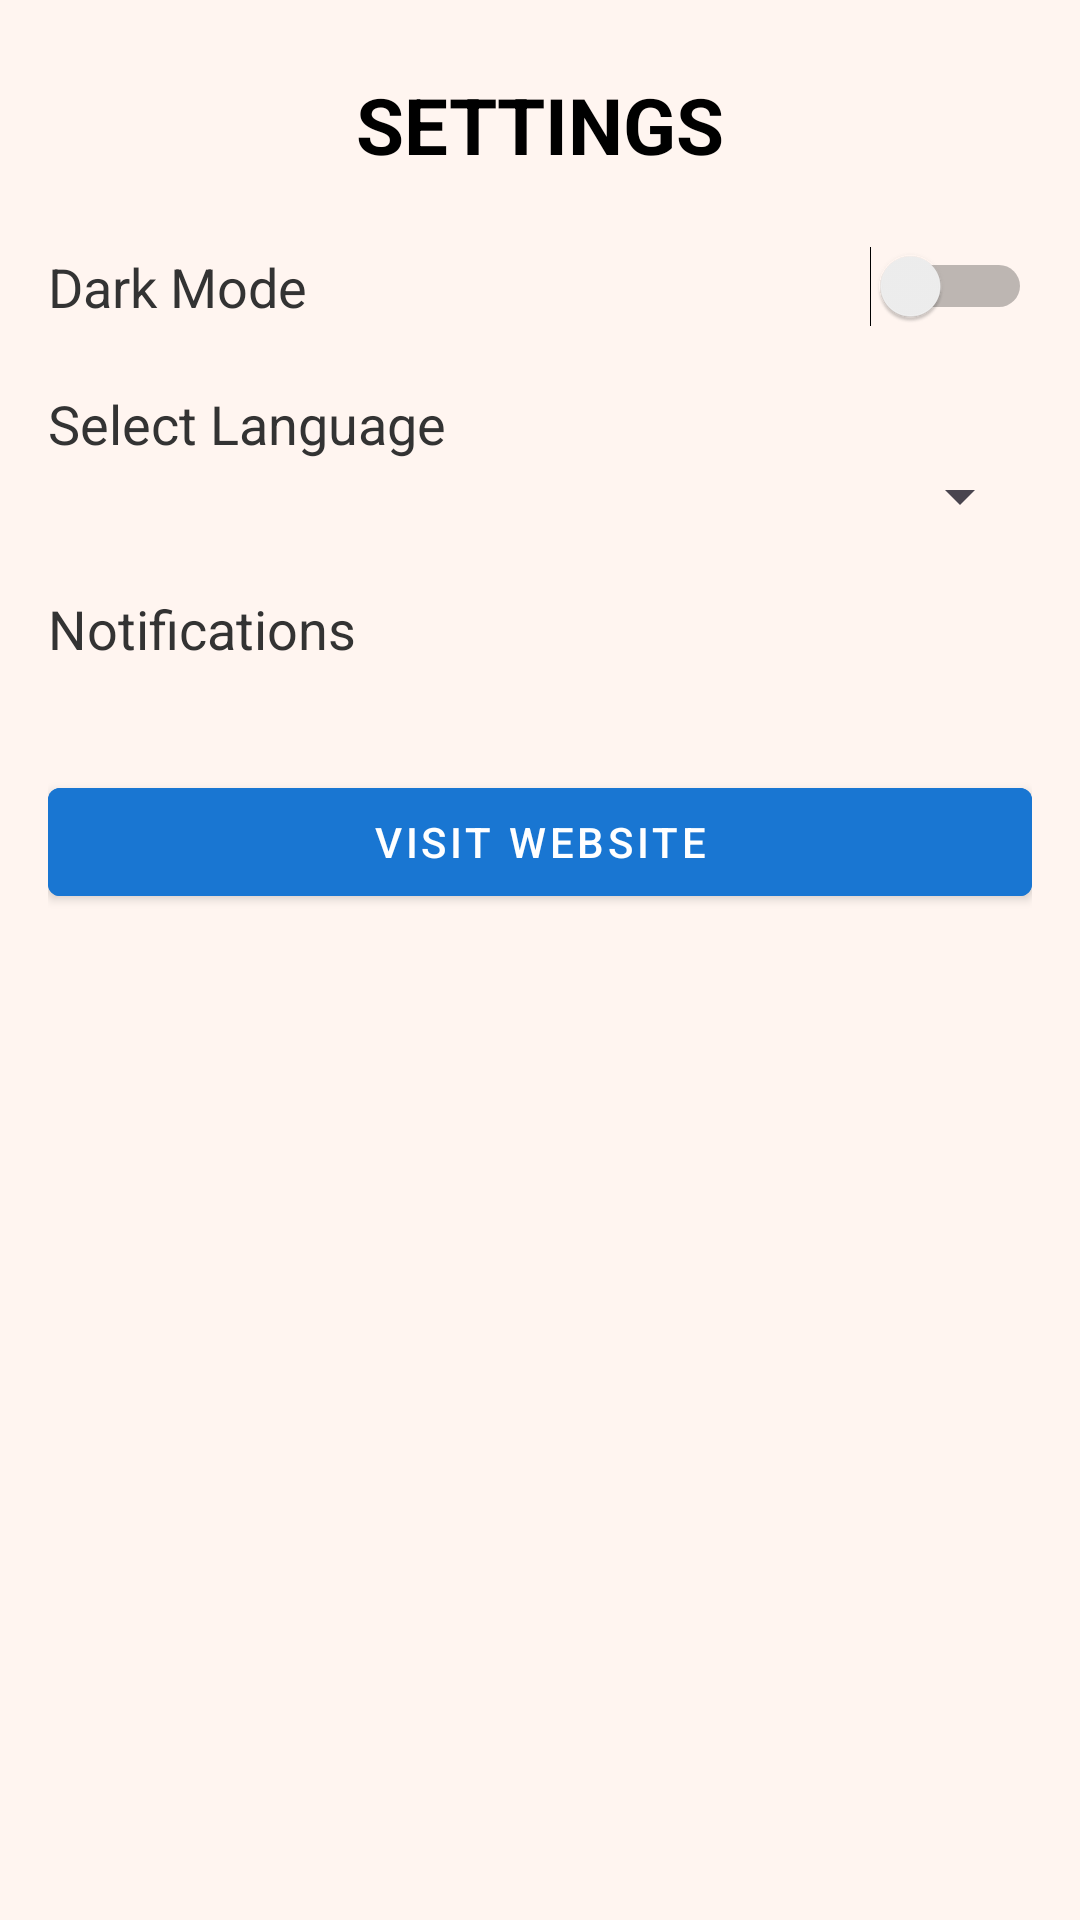

Produce the Android XML layout that renders to this screen, including the resource entries it uses.
<!-- AndroidManifest.xml: application theme Theme.Kidszee -->
<!-- res/layout/activity_settings.xml -->
<?xml version="1.0" encoding="utf-8"?>
<androidx.constraintlayout.widget.ConstraintLayout xmlns:android="http://schemas.android.com/apk/res/android"
    xmlns:app="http://schemas.android.com/apk/res-auto"
    xmlns:tools="http://schemas.android.com/tools"
    android:id="@+id/main"
    android:layout_width="match_parent"
    android:layout_height="match_parent"
    android:padding="16dp"
    android:background="@color/background_main"
    tools:context=".Settings">

    <ImageView
        android:id="@+id/menu_button"
        android:layout_width="wrap_content"
        android:layout_height="wrap_content"
        android:src="@drawable/baseline_more_vert_24"
        android:contentDescription="Menu"
        android:clickable="true"
        android:focusable="true"
        android:tint="@color/black"
        android:layout_marginTop="12dp"
        android:layout_marginEnd="12dp"
        app:layout_constraintTop_toTopOf="parent"
        app:layout_constraintEnd_toEndOf="parent" />

    <TextView
        android:id="@+id/header_title"
        android:layout_width="0dp"
        android:layout_height="wrap_content"
        android:gravity="center"
        android:text="SETTINGS"
        android:textSize="26sp"
        android:textStyle="bold"
        android:textColor="@color/black"
        android:padding="8dp"
        app:layout_constraintTop_toTopOf="parent"
        app:layout_constraintStart_toStartOf="parent"
        app:layout_constraintEnd_toEndOf="parent" />

    <Space
        android:id="@+id/space"
        android:layout_width="match_parent"
        android:layout_height="15dp"
        app:layout_constraintTop_toBottomOf="@id/header_title"
        app:layout_constraintStart_toStartOf="parent"
        app:layout_constraintEnd_toEndOf="parent" />

    <Switch
        android:id="@+id/switch_theme"
        android:layout_width="0dp"
        android:layout_height="wrap_content"
        android:text="Dark Mode"
        android:textColor="@color/text_primary"
        android:textSize="18sp"
        app:layout_constraintTop_toBottomOf="@id/space"
        app:layout_constraintStart_toStartOf="parent"
        app:layout_constraintEnd_toEndOf="parent" />

    <TextView
        android:id="@+id/language_label"
        android:layout_width="wrap_content"
        android:layout_height="wrap_content"
        android:text="Select Language"
        android:textSize="18sp"
        android:textColor="@color/text_primary"
        android:layout_marginTop="20dp"
        app:layout_constraintTop_toBottomOf="@id/switch_theme"
        app:layout_constraintStart_toStartOf="parent" />

    <Spinner
        android:id="@+id/spinner_language"
        android:layout_width="0dp"
        android:layout_height="wrap_content"
        android:entries="@array/languages_array"
        app:layout_constraintTop_toBottomOf="@id/language_label"
        app:layout_constraintStart_toStartOf="parent"
        app:layout_constraintEnd_toEndOf="parent" />

    <TextView
        android:id="@+id/notification_label"
        android:layout_width="wrap_content"
        android:layout_height="wrap_content"
        android:text="Notifications"
        android:textColor="@color/text_primary"
        android:textSize="18sp"
        android:layout_marginTop="20dp"
        app:layout_constraintTop_toBottomOf="@id/spinner_language"
        app:layout_constraintStart_toStartOf="parent" />

    <Space
        android:id="@+id/space1"
        android:layout_width="match_parent"
        android:layout_height="15dp"
        app:layout_constraintTop_toBottomOf="@id/notification_label"
        app:layout_constraintStart_toStartOf="parent"
        app:layout_constraintEnd_toEndOf="parent" />

    <com.google.android.material.button.MaterialButton
        android:id="@+id/website"
        android:layout_width="0dp"
        android:layout_height="wrap_content"
        android:text="Visit Website"
        android:textColor="@android:color/white"
        android:backgroundTint="@color/colorPrimaryDark"
        style="@style/Widget.MaterialComponents.Button"
        app:layout_constraintTop_toBottomOf="@id/space1"
        app:layout_constraintStart_toStartOf="parent"
        app:layout_constraintEnd_toEndOf="parent"
        android:layout_marginTop="20dp" />

</androidx.constraintlayout.widget.ConstraintLayout>
<!-- resources referenced by this layout -->
<resources>
  <color name="background_main">#FFF5F0</color>
  <color name="black">#FF000000</color>
  <color name="colorPrimaryDark">#1976D2</color>
  <color name="text_primary">#333333</color>
  <style name="Theme.Kidszee" parent="Base.Theme.Kidszee" />
  <style name="Base.Theme.Kidszee" parent="Theme.Material3.DayNight.NoActionBar">
          
          
          <item name="colorSecondary">@color/Primary</item>
          <item name="android:statusBarColor">@color/Primary</item>
      </style>
  <color name="Primary">#EFD2BC</color>
</resources>
